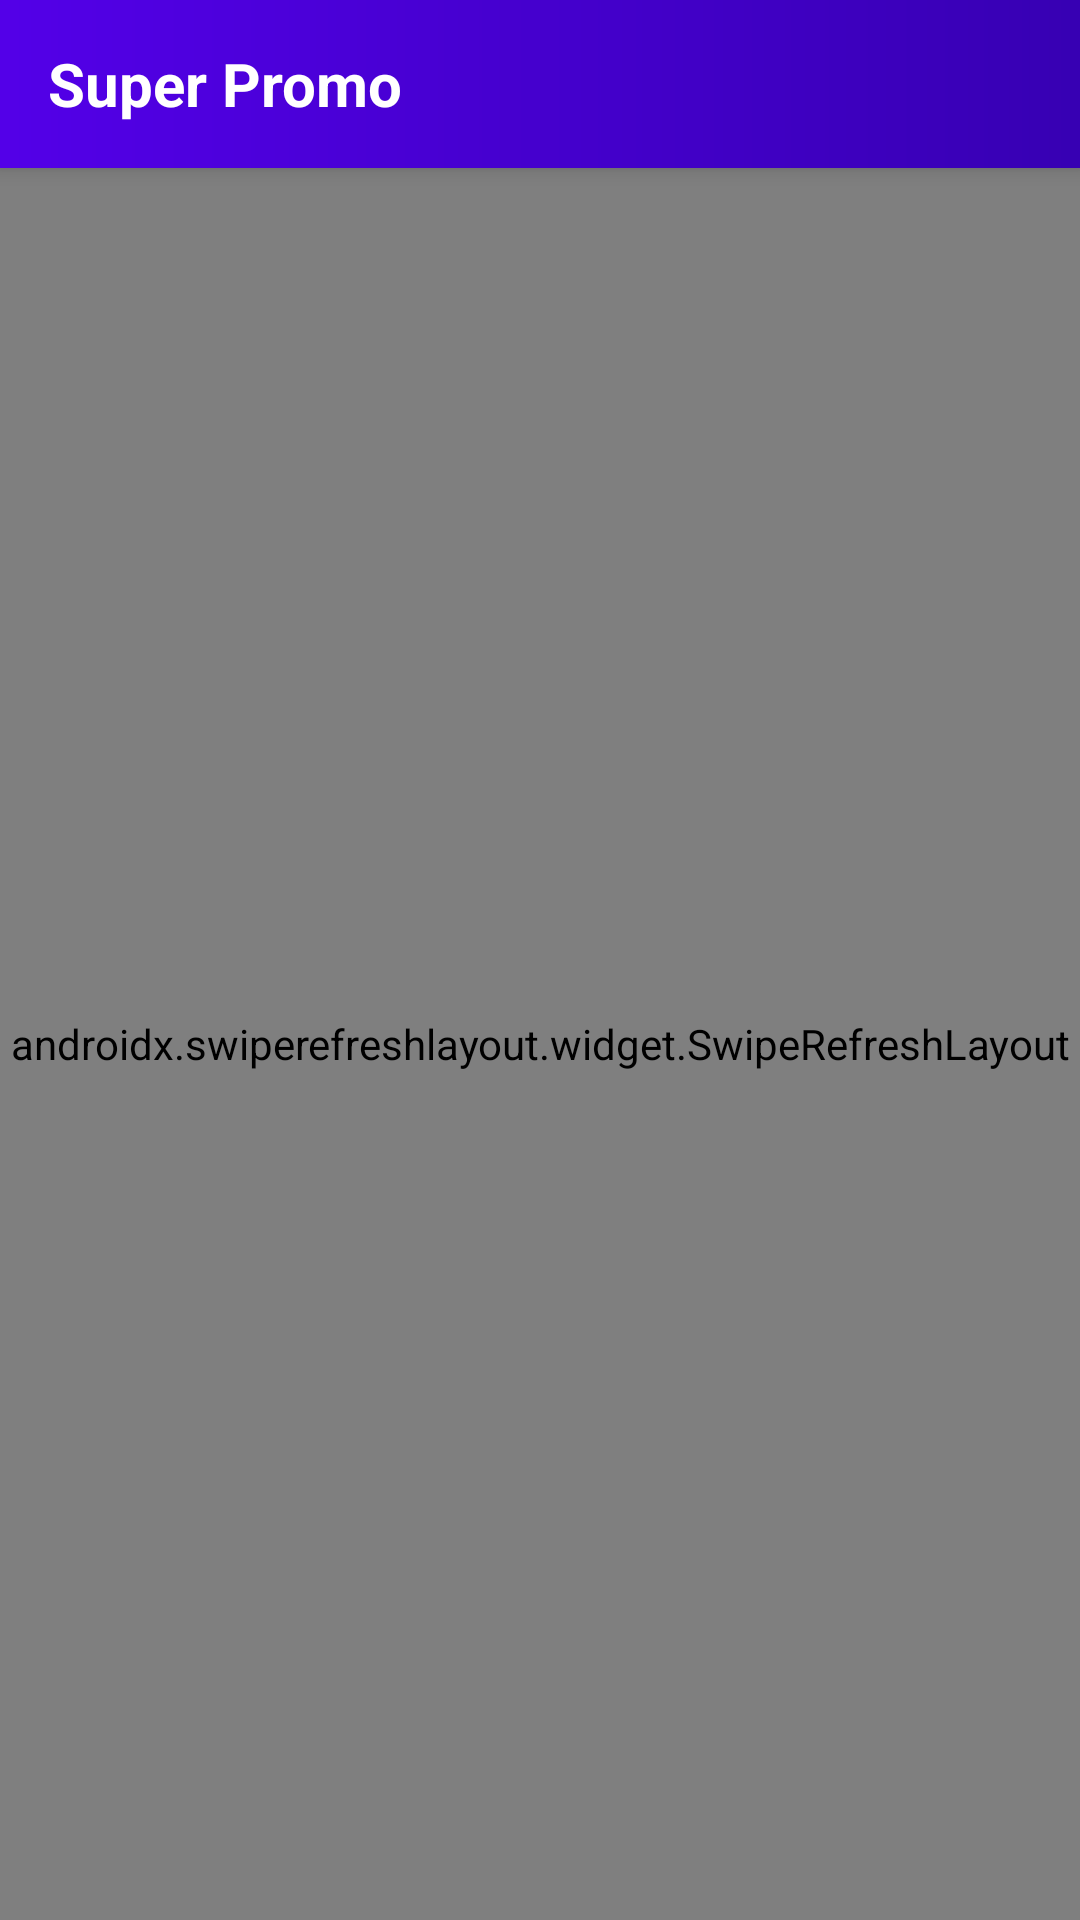

The Android layout XML behind this screen, and the referenced resources:
<!-- AndroidManifest.xml: application theme Theme.SuperPromo -->
<!-- res/layout/fragment_product.xml -->
<?xml version="1.0" encoding="utf-8"?>
<RelativeLayout xmlns:android="http://schemas.android.com/apk/res/android"
    xmlns:app="http://schemas.android.com/apk/res-auto"
    android:id="@+id/test"
    android:layout_width="match_parent"
    android:layout_height="match_parent"
    android:background="@color/white"
    android:orientation="vertical">

    <include
        android:id="@+id/appBar"
        layout="@layout/include_toolbar" />

    <androidx.swiperefreshlayout.widget.SwipeRefreshLayout
        android:id="@+id/swipe_refresh"
        android:layout_width="match_parent"
        android:layout_height="match_parent"
        android:layout_below="@id/appBar">

        <androidx.recyclerview.widget.RecyclerView
            android:id="@+id/recyclerView"
            android:layout_width="match_parent"
            android:layout_height="match_parent"
            android:clipToPadding="false"
            android:padding="@dimen/padding_small"
            app:layoutManager="androidx.recyclerview.widget.GridLayoutManager" />
    </androidx.swiperefreshlayout.widget.SwipeRefreshLayout>

    <include
        android:id="@+id/emptyView"
        layout="@layout/include_empty_product" />
</RelativeLayout>
<!-- res/layout/include_toolbar.xml (included above) -->
<?xml version="1.0" encoding="utf-8"?>
<com.google.android.material.appbar.AppBarLayout xmlns:android="http://schemas.android.com/apk/res/android"
    xmlns:app="http://schemas.android.com/apk/res-auto"
    android:id="@+id/appBar"
    android:layout_width="match_parent"
    android:layout_height="wrap_content"
    android:background="@drawable/gradient_card"
    android:theme="@style/ThemeOverlay.AppCompat.Dark"
    android:translationZ="@dimen/elevation_toolbar">

    <androidx.appcompat.widget.Toolbar
        android:id="@+id/toolbar"
        android:layout_width="match_parent"
        android:layout_height="?attr/actionBarSize"
        app:layout_scrollFlags="noScroll|enterAlways"
        app:popupTheme="@style/ThemeOverlay.MaterialComponents.Light">

        <LinearLayout
            android:id="@+id/titleToolbar"
            android:layout_width="wrap_content"
            android:layout_height="wrap_content">

            <TextView
                android:id="@+id/toolbar_title"
                android:layout_width="wrap_content"
                android:layout_height="wrap_content"
                android:text="@string/app_name"
                android:textColor="@color/white"
                android:textSize="20sp"
                android:textStyle="bold" />
        </LinearLayout>
    </androidx.appcompat.widget.Toolbar>
</com.google.android.material.appbar.AppBarLayout>
<!-- res/layout/include_empty_product.xml (included above) -->
<?xml version="1.0" encoding="utf-8"?>
<RelativeLayout xmlns:android="http://schemas.android.com/apk/res/android"
    android:id="@+id/emptyView"
    android:layout_width="match_parent"
    android:layout_height="wrap_content"
    android:layout_centerInParent="true"
    android:layout_gravity="center"
    android:orientation="vertical"
    android:paddingBottom="108dp"
    android:visibility="gone">

    <ImageView
        android:id="@+id/empty_image"
        android:layout_width="108dp"
        android:layout_height="108dp"
        android:layout_centerHorizontal="true"
        android:src="@drawable/gradient_ic_baseline_web_asset_24" />

    <TextView
        android:id="@+id/empty_title_text"
        android:layout_width="wrap_content"
        android:layout_height="wrap_content"
        android:layout_below="@+id/empty_image"
        android:layout_centerHorizontal="true"
        android:fontFamily="sans-serif-medium"
        android:gravity="center"
        android:text="@string/no_product"
        android:textAppearance="?android:textAppearanceMedium"
        android:textSize="18sp" />

    <TextView
        android:id="@+id/empty_subtitle_text"
        android:layout_width="wrap_content"
        android:layout_height="wrap_content"
        android:layout_below="@+id/empty_title_text"
        android:layout_centerHorizontal="true"
        android:fontFamily="sans-serif"
        android:gravity="center"
        android:paddingTop="@dimen/padding_xsmall"
        android:text="@string/no_product_sub_text"
        android:textAppearance="?android:textAppearanceSmall"
        android:textColor="#A2AAB0"
        android:textSize="16sp" />
</RelativeLayout>
<!-- resources referenced by this layout -->
<resources>
  <color name="white">#FFFFFFFF</color>
  <dimen name="elevation_toolbar">4dp</dimen>
  <dimen name="padding_small">8dp</dimen>
  <dimen name="padding_xsmall">4dp</dimen>
  <!-- drawable gradient_card (drawable) -->
  <?xml version="1.0" encoding="utf-8"?>
  <shape xmlns:android="http://schemas.android.com/apk/res/android"
         android:shape="rectangle">
  
      <gradient
          android:angle="180"
          android:endColor="@color/colorPrimary"
          android:startColor="@color/colorPrimaryDark"/>
  
  </shape>
  <string name="app_name">Super Promo</string>
  <string name="no_product">No products found.</string>
  <string name="no_product_sub_text">Tap to try again.</string>
  <style name="Theme.SuperPromo" parent="Theme.MaterialComponents.DayNight.NoActionBar">
          
          <item name="colorPrimary">@color/colorPrimary</item>
          <item name="colorPrimaryVariant">@color/colorPrimaryDark</item>
          <item name="colorOnPrimary">@color/white</item>
          
          <item name="colorSecondary">@color/teal_200</item>
          <item name="colorSecondaryVariant">@color/dteal_700</item>
          <item name="colorOnSecondary">@color/black</item>
          
          <item name="android:statusBarColor">@color/transparent</item>
          <item name="windowActionBar">false</item>
          <item name="windowNoTitle">true</item>
          
          <item name="materialCardViewStyle">@style/YourCardView</item>
          
          <item name="alertDialogTheme">@style/AlertDialog</item>
          <item name="materialAlertDialogTheme">@style/AlertDialog</item>
      </style>
  <color name="colorPrimary">#5300e8</color>
  <color name="colorPrimaryDark">#FF3700B3</color>
  <color name="teal_200">#FF03DAC5</color>
  <color name="dteal_700">#FF018786</color>
  <color name="black">#FF000000</color>
  <color name="transparent">#00000000</color>
  <style name="YourCardView" parent="Widget.MaterialComponents.CardView">
  
      </style>
  <style name="AlertDialog" parent="ThemeOverlay.MaterialComponents.MaterialAlertDialog">
          <item name="buttonBarPositiveButtonStyle">@style/Alert.Button.Positive</item>
          <item name="buttonBarNegativeButtonStyle">@style/Alert.Button.Negative</item>
      </style>
  <style name="Alert.Button.Positive" parent="Widget.MaterialComponents.Button.UnelevatedButton">
          <item name="android:fillColor">@color/colorPrimary</item>
          <item name="android:textColor">@color/white</item>
          <item name="android:textAllCaps">false</item>
          <item name="android:textSize">14sp</item>
          <item name="rippleColor">@color/colorPrimaryDark</item>
      </style>
  <style name="Alert.Button.Negative" parent="Widget.MaterialComponents.Button.OutlinedButton">
          <item name="strokeColor">@color/colorPrimary</item>
          <item name="android:textColor">@color/colorPrimary</item>
          <item name="android:textAllCaps">false</item>
          <item name="android:textSize">14sp</item>
          <item name="android:layout_marginEnd">8dp</item>
          <item name="rippleColor">@color/colorPrimaryDark</item>
      </style>
</resources>
